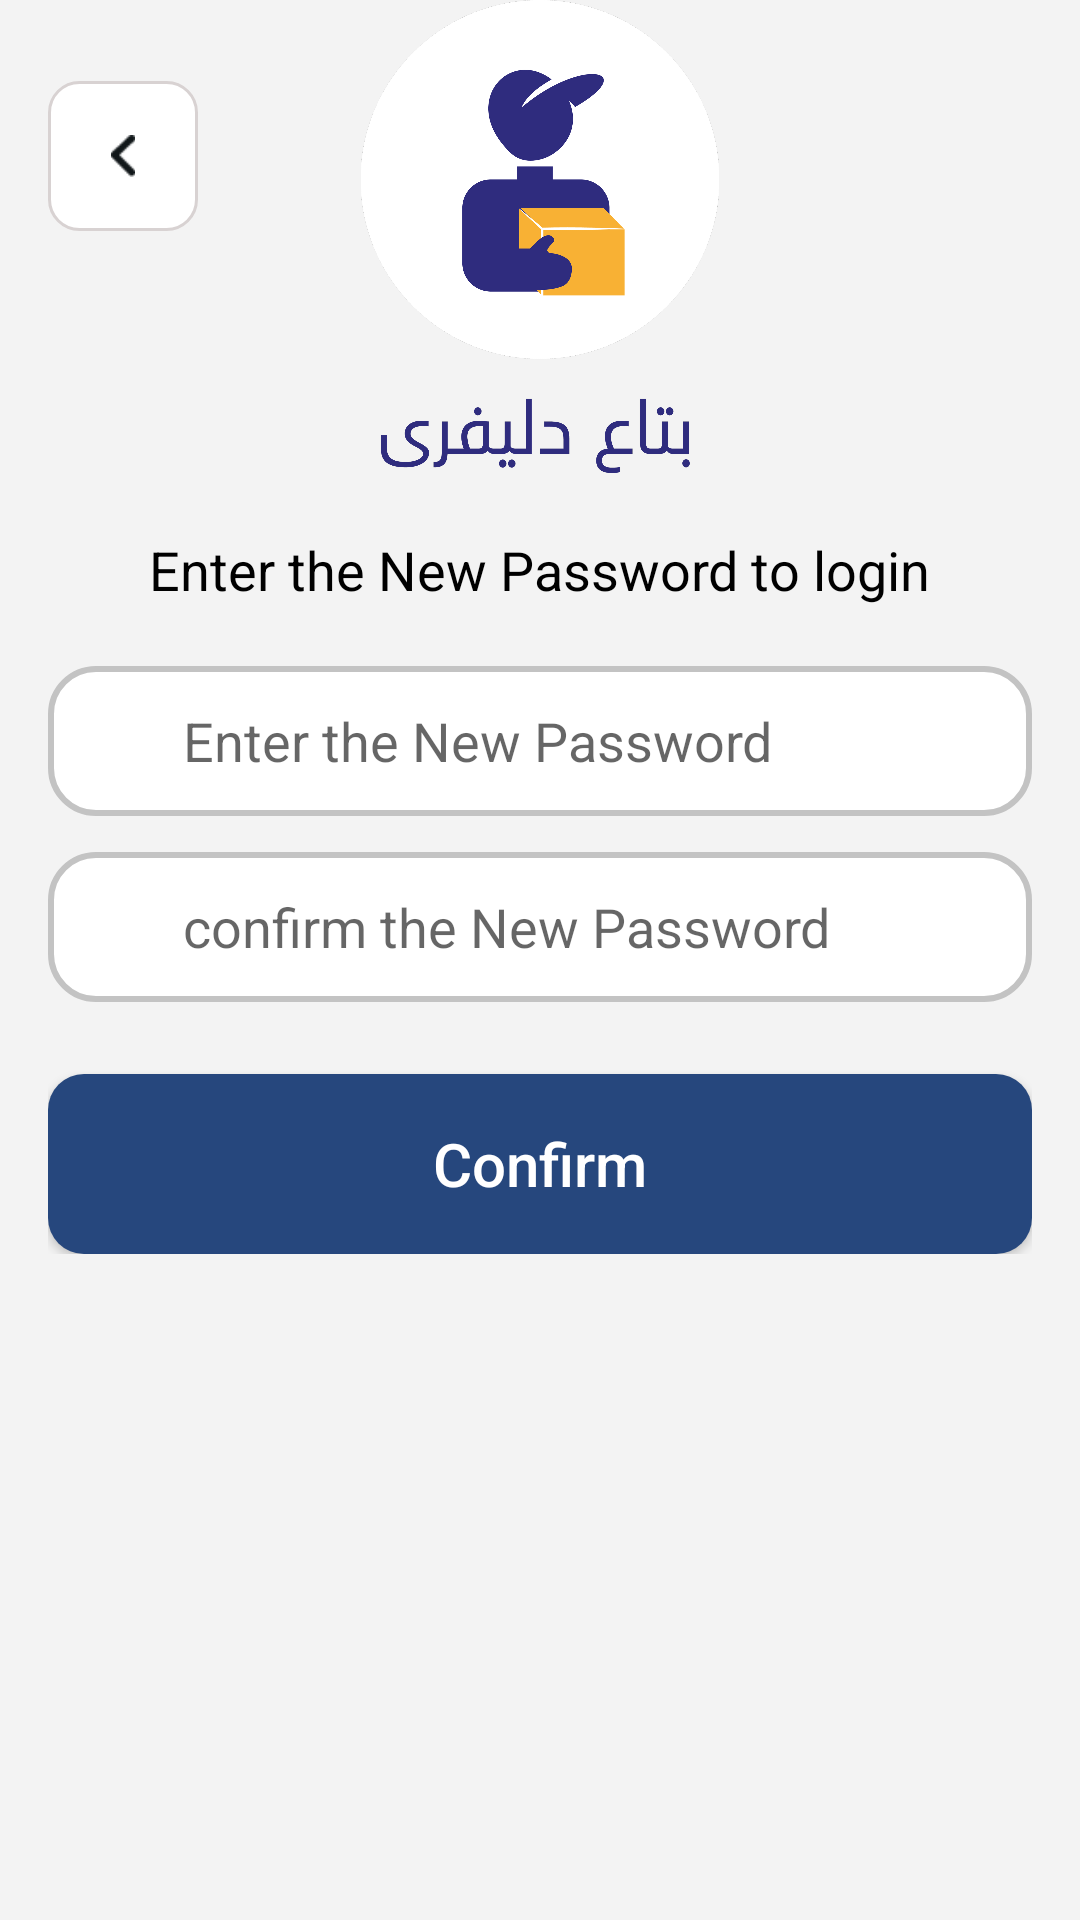

Write the Android layout XML for this screen, with the resource values it uses.
<!-- AndroidManifest.xml: application theme Theme.ElDelivery -->
<!-- res/layout/newpassword.xml -->
<?xml version="1.0" encoding="utf-8"?>
<RelativeLayout xmlns:android="http://schemas.android.com/apk/res/android"
    android:layout_width="match_parent"
    android:background="@color/teal_white"
    android:layout_height="match_parent">


    <ImageView
        android:id="@+id/back_newpassword"
        android:layout_width="50dp"
        android:layout_height="50dp"
        android:layout_marginStart="16dp"
        android:layout_marginTop="27dp"
        android:background="@drawable/bg_email2"
        android:padding="18dp"
        android:src="@drawable/back" />

    <RelativeLayout
        android:layout_width="match_parent"
        android:layout_height="match_parent"
        android:layout_above="@id/txt1">

        <ImageView
            android:id="@+id/logo"
            android:layout_width="160dp"
            android:layout_height="160dp"
            android:layout_alignParentBottom="true"
            android:layout_centerHorizontal="true"
            android:layout_marginBottom="20dp"
            android:src="@drawable/logo" />
    </RelativeLayout>

    <TextView
        android:id="@+id/txt1"
        android:layout_width="wrap_content"
        android:layout_height="wrap_content"
        android:layout_centerHorizontal="true"
        android:layout_centerVertical="true"
        android:textColor="@color/black"
        android:textSize="18sp"
        android:text="Enter the New Password to login"
        android:layout_above="@id/linear"
        android:layout_marginBottom="20dp"
        />


    <LinearLayout
        android:id="@id/linear"
        android:layout_width="match_parent"
        android:layout_height="wrap_content"
        android:layout_marginHorizontal="16dp"
        android:layout_centerInParent="true"
        android:orientation="vertical"
        >

        <LinearLayout
            android:layout_width="match_parent"
            android:layout_height="50dp"
            android:orientation="horizontal"
            android:background="@drawable/linear_bg"
            >

            <ImageView
                android:layout_width="25dp"
                android:layout_height="25dp"
                android:src="@drawable/pass_ico"
                android:layout_marginStart="10dp"
                android:layout_gravity="center" />

            <EditText
                android:layout_width="match_parent"
                android:layout_height="match_parent"
                android:layout_marginStart="10dp"
                android:background="@android:color/transparent"
                android:hint="Enter the New Password"

                />


        </LinearLayout>

        <LinearLayout
            android:layout_marginTop="12dp"
            android:layout_width="match_parent"
            android:layout_height="50dp"
            android:orientation="horizontal"
            android:background="@drawable/linear_bg"
            >

            <ImageView
                android:layout_width="25dp"
                android:layout_height="25dp"
                android:src="@drawable/pass_ico"
                android:layout_marginStart="10dp"
                android:layout_gravity="center" />

            <EditText
                android:layout_width="match_parent"
                android:layout_height="match_parent"
                android:layout_marginStart="10dp"
                android:background="@android:color/transparent"
                android:hint="confirm the New Password"

                />


        </LinearLayout>



        <Button
            android:layout_width="match_parent"
            android:layout_height="60dp"
            android:layout_marginTop="24dp"
            android:background="@drawable/bg_btn_login"
            android:text="Confirm"
            android:textAllCaps="false"
            android:textColor="@color/white"
            android:textSize="20sp" />




    </LinearLayout>



</RelativeLayout>
<!-- resources referenced by this layout -->
<resources>
  <color name="black">#FF000000</color>
  <color name="teal_white">#F3F3F3</color>
  <color name="white">#FFFFFFFF</color>
  <!-- drawable back: png bitmap (drawable-v24, 241 bytes) -->
  <!-- drawable bg_btn_login (drawable-v24) -->
  <?xml version="1.0" encoding="utf-8"?>
  <shape android:shape="rectangle" xmlns:android="http://schemas.android.com/apk/res/android">
  
      <solid android:color="#26477D" />
      <corners android:radius="12dp" />
  </shape>
  <!-- drawable bg_email2 (drawable-v24) -->
  <?xml version="1.0" encoding="utf-8"?>
  <shape android:shape="rectangle"   xmlns:android="http://schemas.android.com/apk/res/android">
  
      <solid android:color="@color/white" />
      <corners android:radius="10dp" />
      <stroke android:color="#D8D2D2"
          android:width="1dp"/>
  
  </shape>
  <!-- drawable linear_bg (drawable-v24) -->
  <?xml version="1.0" encoding="utf-8"?>
  <shape android:shape="rectangle" xmlns:android="http://schemas.android.com/apk/res/android">
  
      <solid android:color="@color/white" />
      <corners android:radius="15dp" />
      <stroke
          android:color="#C3C3C3"
          android:width="2dp"
          />
  
  
  </shape>
  <!-- drawable logo: png bitmap (drawable-v24, 265791 bytes) -->
  <style name="Theme.ElDelivery" parent="Theme.AppCompat.Light">
          
          <item name="colorPrimary">#1025A3</item>
          <item name="colorPrimaryVariant">@color/purple_700</item>
          <item name="colorOnPrimary">@color/white</item>
          
          <item name="colorSecondary">@color/teal_200</item>
          <item name="colorSecondaryVariant">@color/teal_700</item>
          <item name="colorOnSecondary">@color/black</item>
          
          <item name="android:statusBarColor" tools:targetApi="l">?attr/colorPrimaryVariant</item>
          
          <item name="windowActionBar">false</item>
          <item name="windowNoTitle">true</item>
      </style>
  <color name="purple_700">#FF3700B3</color>
  <color name="teal_200">#FF03DAC5</color>
  <color name="teal_700">#FF018786</color>
</resources>
